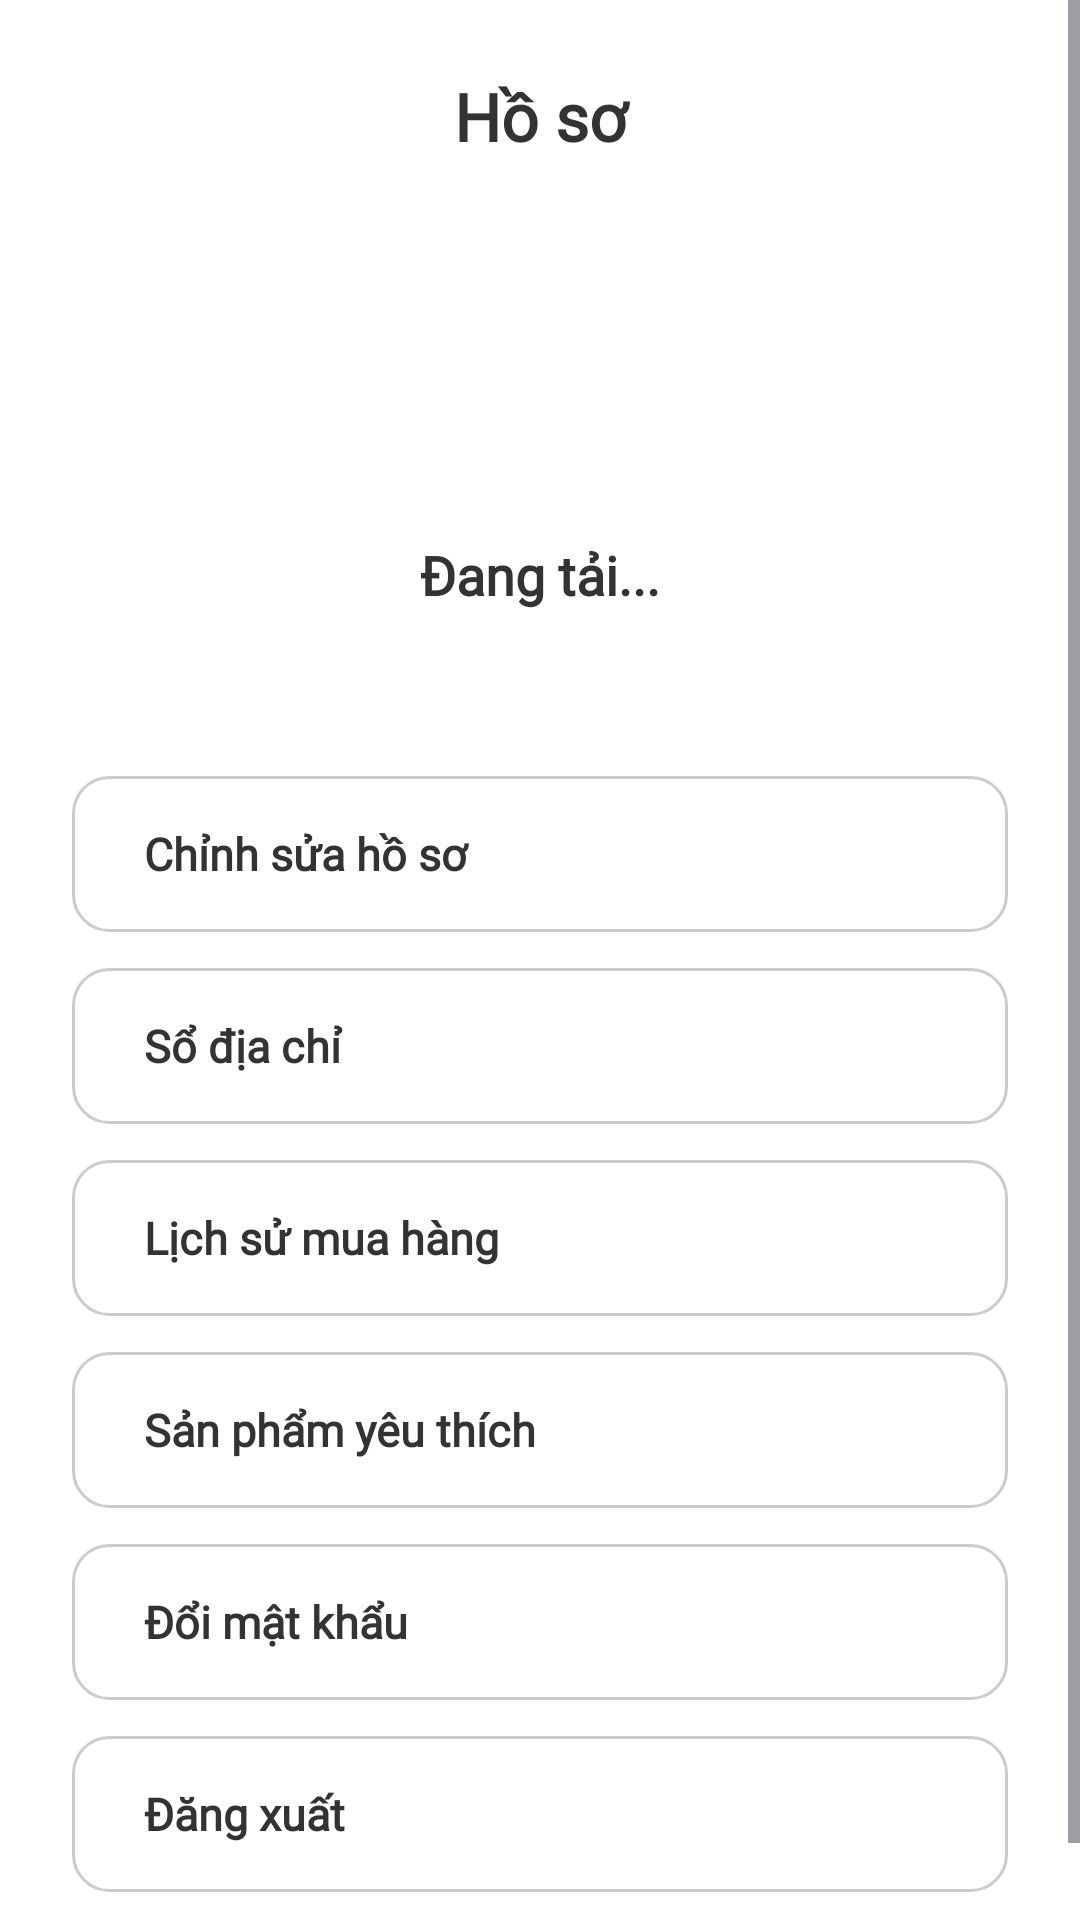

This screen was rendered from an Android layout file. Write that file and the resources it references.
<!-- AndroidManifest.xml: application theme Theme.Khoga -->
<!-- res/layout/fragment_profile.xml -->
<?xml version="1.0" encoding="utf-8"?>
<ScrollView xmlns:android="http://schemas.android.com/apk/res/android"
    android:layout_width="match_parent"
    android:layout_height="match_parent"
    android:background="@color/surface">

    <LinearLayout
        android:layout_width="match_parent"
        android:layout_height="wrap_content"
        android:orientation="vertical"
        android:padding="24dp">

        
        <TextView
            android:layout_width="match_parent"
            android:layout_height="wrap_content"
            android:text="Hồ sơ"
            android:textSize="22sp"
            android:fontFamily="@font/nunito"
            android:textStyle="bold"
            android:textColor="@color/text_primary"
            android:gravity="center"
            android:layout_marginBottom="24dp" />

        
        <LinearLayout
            android:layout_width="match_parent"
            android:layout_height="wrap_content"
            android:orientation="vertical"
            android:gravity="center_horizontal"
            android:layout_marginBottom="32dp">

            <ImageView
                android:id="@+id/imgAvatar"
                android:layout_width="86dp"
                android:layout_height="86dp"
                android:background="@drawable/bg_circle_gray"
                android:scaleType="centerCrop"
                android:src="@drawable/ic_profile" />

            <TextView
                android:id="@+id/tvUserName"
                android:layout_width="wrap_content"
                android:layout_height="wrap_content"
                android:text="Đang tải..."
                android:textSize="18sp"
                android:fontFamily="@font/nunito"
                android:textStyle="bold"
                android:layout_marginTop="16dp"
                android:textColor="@color/text_primary" />

            <TextView
                android:id="@+id/tvUserEmail"
                android:layout_width="wrap_content"
                android:layout_height="wrap_content"
                android:text=""
                android:textSize="14sp"
                android:fontFamily="@font/nunito"
                android:textColor="@color/text_secondary"
                android:layout_marginTop="4dp" />
        </LinearLayout>

        
        <TextView
            android:id="@+id/btnEditProfile"
            android:layout_width="match_parent"
            android:layout_height="52dp"
            android:background="@drawable/bg_border_rounded"
            android:text="Chỉnh sửa hồ sơ"
            android:textSize="15sp"
            android:textStyle="bold"
            android:fontFamily="@font/nunito"
            android:textColor="@color/text_primary"
            android:gravity="center_vertical"
            android:paddingStart="24dp"
            android:paddingEnd="24dp"
            android:layout_marginBottom="12dp"
            android:clickable="true"
            android:focusable="true" />

        <TextView
            android:id="@+id/btnAddressBook"
            android:layout_width="match_parent"
            android:layout_height="52dp"
            android:background="@drawable/bg_border_rounded"
            android:text="Sổ địa chỉ"
            android:textSize="15sp"
            android:textStyle="bold"
            android:fontFamily="@font/nunito"
            android:textColor="@color/text_primary"
            android:gravity="center_vertical"
            android:paddingStart="24dp"
            android:paddingEnd="24dp"
            android:layout_marginBottom="12dp"
            android:clickable="true"
            android:focusable="true" />

        <TextView
            android:id="@+id/btnOrderHistory"
            android:layout_width="match_parent"
            android:layout_height="52dp"
            android:background="@drawable/bg_border_rounded"
            android:text="Lịch sử mua hàng"
            android:textSize="15sp"
            android:textStyle="bold"
            android:fontFamily="@font/nunito"
            android:textColor="@color/text_primary"
            android:gravity="center_vertical"
            android:paddingStart="24dp"
            android:paddingEnd="24dp"
            android:layout_marginBottom="12dp"
            android:clickable="true"
            android:focusable="true" />

        <TextView
            android:id="@+id/btnWishlist"
            android:layout_width="match_parent"
            android:layout_height="52dp"
            android:background="@drawable/bg_border_rounded"
            android:text="Sản phẩm yêu thích"
            android:textSize="15sp"
            android:textStyle="bold"
            android:fontFamily="@font/nunito"
            android:textColor="@color/text_primary"
            android:gravity="center_vertical"
            android:paddingStart="24dp"
            android:paddingEnd="24dp"
            android:layout_marginBottom="12dp"
            android:clickable="true"
            android:focusable="true" />

        <TextView
            android:id="@+id/btnChangePassword"
            android:layout_width="match_parent"
            android:layout_height="52dp"
            android:background="@drawable/bg_border_rounded"
            android:text="Đổi mật khẩu"
            android:textSize="15sp"
            android:textStyle="bold"
            android:fontFamily="@font/nunito"
            android:textColor="@color/text_primary"
            android:gravity="center_vertical"
            android:paddingStart="24dp"
            android:paddingEnd="24dp"
            android:layout_marginBottom="12dp"
            android:clickable="true"
            android:focusable="true" />

        <TextView
            android:id="@+id/btnLogout"
            android:layout_width="match_parent"
            android:layout_height="52dp"
            android:background="@drawable/bg_border_rounded"
            android:text="Đăng xuất"
            android:textSize="15sp"
            android:textStyle="bold"
            android:fontFamily="@font/nunito"
            android:textColor="@color/text_primary"
            android:gravity="center_vertical"
            android:paddingStart="24dp"
            android:paddingEnd="24dp"
            android:layout_marginBottom="12dp"
            android:clickable="true"
            android:focusable="true" />

    </LinearLayout>
</ScrollView>
<!-- resources referenced by this layout -->
<resources>
  <color name="surface">#FFFFFF</color>
  <color name="text_primary">#333333</color>
  <color name="text_secondary">#555555</color>
  <!-- drawable bg_border_rounded (drawable) -->
  <?xml version="1.0" encoding="utf-8"?>
  <shape xmlns:android="http://schemas.android.com/apk/res/android">
      <solid android:color="@android:color/white" />
      <stroke android:width="1dp" android:color="#CCCCCC" /> <corners android:radius="12dp" />
  </shape>
  <style name="Theme.Khoga" parent="Base.Theme.Khoga" />
  <style name="Base.Theme.Khoga" parent="Theme.Material3.DayNight.NoActionBar">
          
          <item name="colorPrimary">#5A4B75</item>
          <item name="colorPrimaryDark">#483B5E</item>
          <item name="colorAccent">#5A4B75</item>
  
          
          <item name="android:statusBarColor">#5A4B75</item>
          <item name="android:windowLightStatusBar">true</item>
      </style>
</resources>
